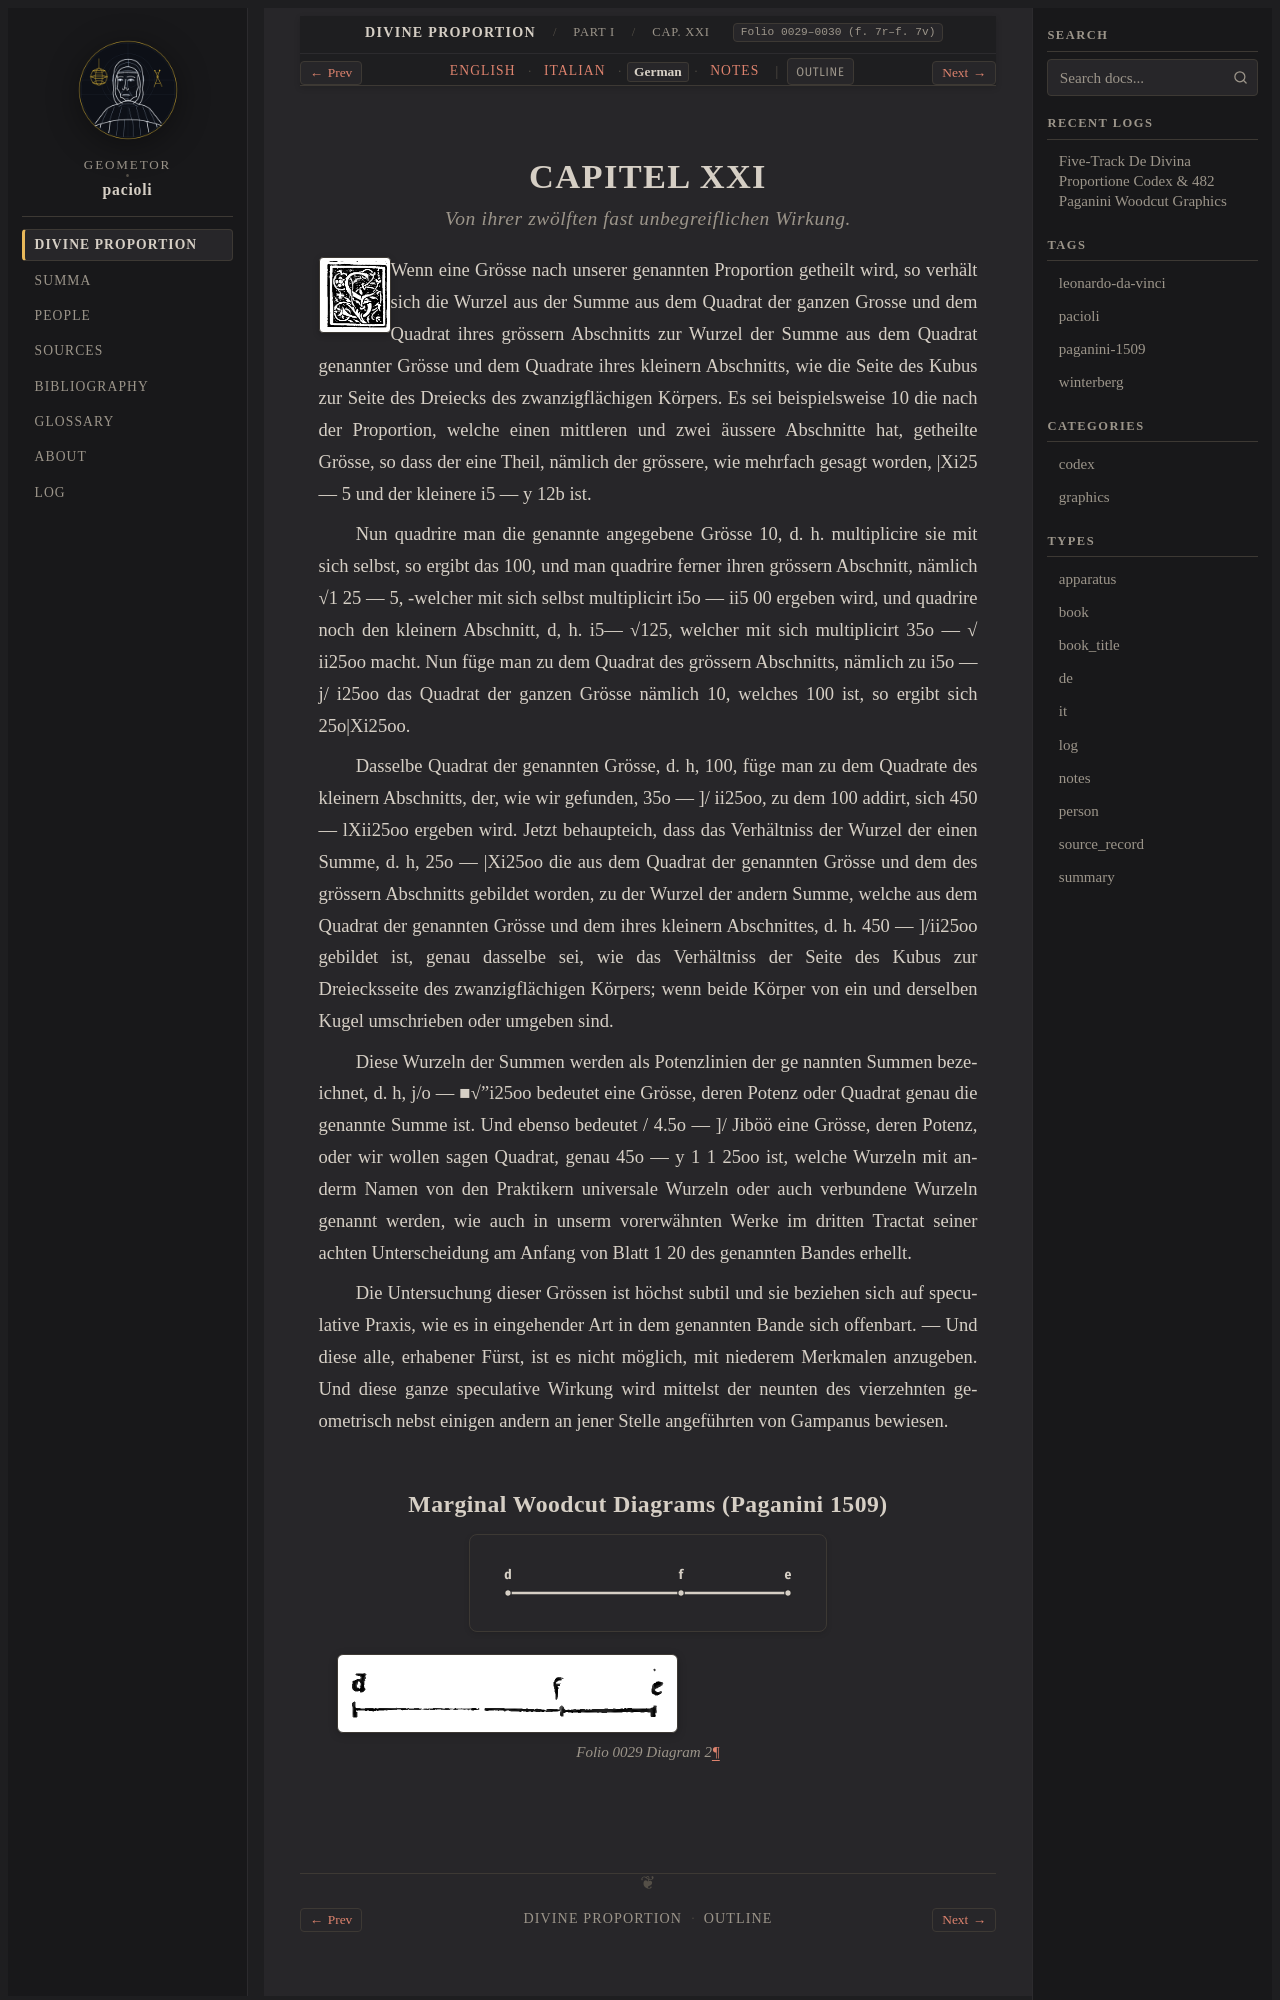

repository: geometor/pacioli · page: de_divina_proportione/compendio/cap_21/de.html · generator: sphinx

:type: de
:tracks: English: index | Italian: it | German: de | Notes: notes
:layout: book
:canonical_id: Cap. XXI
:folio: 0029–0030 (f. 7r–f. 7v)

.. _compendio-cap_21-de:

CAPITEL XXI
===========

.. rubric:: Von ihrer zwölften fast unbegreiflichen Wirkung.

.. folio:: 0029–0030 (f. 7r–f. 7v)
   :initial: 0029.c3.png

Wenn eine Grösse nach unserer genannten Proportion getheilt wird, so verhält sich die Wurzel aus der Summe aus dem Quadrat der ganzen Grosse und dem Quadrat ihres grössern Abschnitts zur Wurzel der Summe aus dem Quadrat genannter Grösse und dem Quadrate ihres kleinern Abschnitts, wie die Seite des Kubus zur Seite des Dreiecks des zwanzigflächigen Körpers. Es sei beispielsweise 10 die nach der Proportion, welche einen mittleren und zwei äussere Abschnitte hat, getheilte Grösse, so dass der eine Theil, nämlich der grössere, wie mehrfach gesagt worden, \|Xi25 — 5 und der kleinere i5 — y 12b ist.

Nun quadrire man die genannte angegebene Grösse 10, d. h. multiplicire sie mit sich selbst, so ergibt das 100, und man quadrire ferner ihren grössern Abschnitt, nämlich √1 25 — 5, -welcher mit sich selbst multiplicirt i5o — \ ii5 00 ergeben wird, und quadrire noch den kleinern Abschnitt, d, h. i5— √125, welcher mit sich multiplicirt 35o — √ ii25oo macht. Nun füge man zu dem Quadrat des grössern Abschnitts, nämlich zu i5o — j/ i25oo das Quadrat der ganzen Grösse nämlich 10, welches 100 ist, so ergibt sich 25o\|Xi25oo.

Dasselbe Quadrat der genannten Grösse, d. h, 100, füge man zu dem Quadrate des kleinern Abschnitts, der, wie wir gefunden, 35o — ]/ ii25oo, zu dem 100 addirt, sich 450 — lXii25oo ergeben wird. Jetzt behaupteich, dass das Verhältniss der Wurzel der einen Summe, d. h, 25o — \|Xi25oo die aus dem Quadrat der genannten Grösse und dem des grössern Abschnitts gebildet worden, zu der Wurzel der andern Summe, welche aus dem Quadrat der genannten Grösse und dem ihres kleinern Abschnittes, d. h. 450 — ]/ii25oo gebildet ist, genau dasselbe sei, wie das Verhältniss der Seite des Kubus zur Dreiecksseite des zwanzigflächigen Körpers; wenn beide Körper von ein und derselben Kugel umschrieben oder umgeben sind.

Diese Wurzeln der Summen werden als Potenzlinien der ge nannten Summen bezeichnet, d. h, j/o — ■√"i25oo bedeutet eine Grösse, deren Potenz oder Quadrat genau die genannte Summe ist. Und ebenso bedeutet \/ 4.5o — ]/ Jiböö eine Grösse, deren Potenz, oder wir wollen sagen Quadrat, genau 45o — y 1 1 25oo ist, welche Wurzeln mit anderm Namen von den Praktikern universale Wurzeln oder auch verbundene Wurzeln genannt werden, wie auch in unserm vorerwähnten Werke im dritten Tractat seiner achten Unterscheidung am Anfang von Blatt 1 20 des genannten Bandes erhellt.
